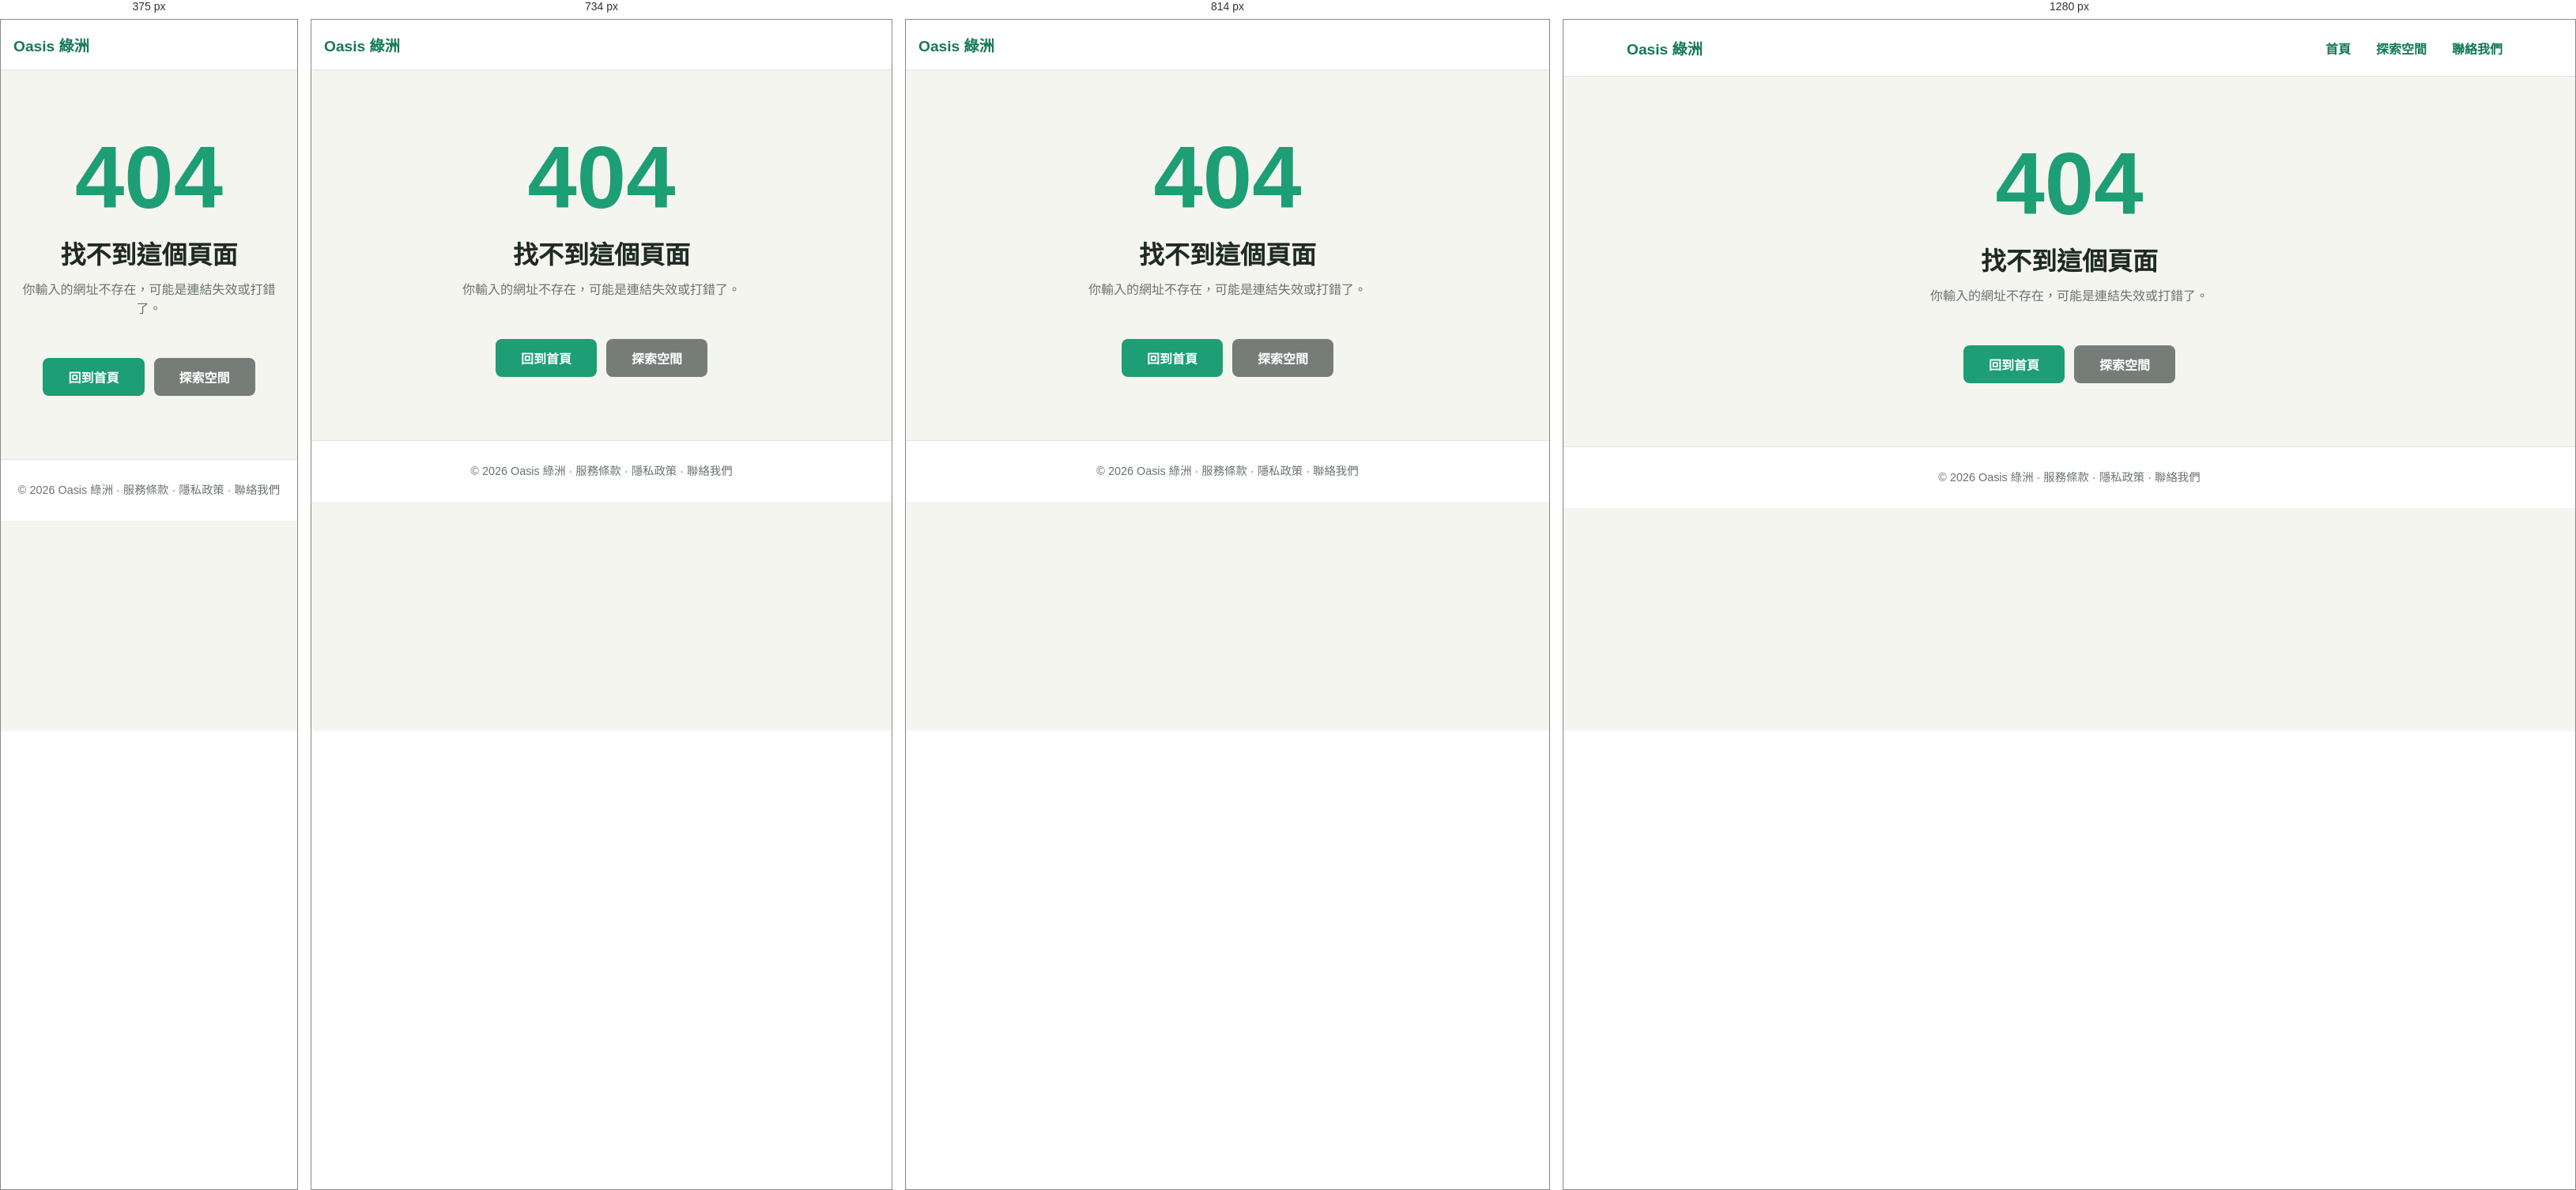
Rendered at 375 px, 734 px, 814 px and 1280 px, left to right.

<!-- file: 404.html -->
<!DOCTYPE html>
<html lang="zh-Hant">

<head>
  <meta charset="UTF-8" />
  <meta name="viewport" content="width=device-width, initial-scale=1.0" />
  <link rel="icon" type="image/svg+xml" href="/static/images/favicon.svg" />
  <link rel="icon" type="image/png" sizes="32x32" href="/static/images/favicon-32.png" />
  <link rel="apple-touch-icon" href="/static/images/apple-touch-icon.png" />
  <title>Oasis 綠洲｜找不到頁面</title>
  <link rel="stylesheet" href="https://cdn.jsdelivr.net/npm/remixicon@4.2.0/fonts/remixicon.css" />
  <link rel="stylesheet" href="/static/style.css?v=20260601a" />
</head>

<body>
  <nav class="navbar">
    <a class="brand" href="/">Oasis 綠洲</a>
    <div class="nav-links">
      <a href="/">首頁</a>
      <a href="/explore">探索空間</a>
      <a href="/contact">聯絡我們</a>
    </div>
  </nav>

  <main class="section container" style="text-align:center;padding-top:80px;padding-bottom:80px">
    <p style="font-size:7rem;font-weight:900;margin:0;color:var(--primary);line-height:1">404</p>
    <h1 style="margin:16px 0 10px;font-size:2rem">找不到這個頁面</h1>
    <p style="color:var(--muted);margin:0 0 32px">你輸入的網址不存在，可能是連結失效或打錯了。</p>
    <div style="display:flex;justify-content:center;gap:12px;flex-wrap:wrap">
      <a class="book-button" href="/" style="display:inline-flex;width:auto;padding:0 32px">回到首頁</a>
      <a class="book-button" href="/explore" style="display:inline-flex;width:auto;padding:0 32px;background:var(--gray)">探索空間</a>
    </div>
  </main>

  <footer class="footer">
    © 2026 Oasis 綠洲 ·
    <a href="/terms">服務條款</a> ·
    <a href="/privacy">隱私政策</a> ·
    <a href="/contact">聯絡我們</a>
  </footer>
</body>

</html>


/* @media block from static/style.css */
@media (max-width: 860px) {
  /* 手機版：brand + hamburger 保持橫排，nav-links 預設隱藏 */
  .navbar {
    flex-direction: row;
    align-items: center;
    min-height: 64px;
    padding: 0 16px;
  }

  .nav-hamburger { display: flex; }

  .nav-links {
    display: none !important;
    flex-direction: column;
    position: absolute;
    top: 64px;
    left: 0;
    right: 0;
    padding: 10px 16px 18px;
    background: var(--surface);
    border-bottom: 1px solid var(--border);
    box-shadow: 0 8px 20px rgba(20, 72, 55, 0.1);
    z-index: 9;
    align-items: stretch;
  }

  .nav-links.open { display: flex !important; }

  .search-row,
  .booking-card {
    align-items: stretch;
    flex-direction: column;
  }

  .card-grid,
  .card-grid.two-column,
  .explore-layout,
  .detail-layout,
  .form-grid,
  .admin-stats,
  .dashboard-layout {
    grid-template-columns: 1fr;
  }

  .dashboard-sidebar { display: none; }

  .admin-space-card {
    grid-template-columns: 1fr;
  }

  .admin-space-image {
    width: 100%;
    height: 180px;
  }

  .detail-side {
    position: static;
    order: -1;
  }
}

/* @media block from static/style.css */
@media (max-width: 768px) {
  .co-rental-topbar { flex-direction: column; align-items: stretch; }
  .co-rental-topbar > div { flex-direction: column; }
  #create-co-rental-btn { width: 100%; }
  .space-map { height: 360px; }
}

/* @media block from static/style.css */
@media (max-width: 700px) {
  .hero-cta-row { flex-direction: column; }
  .hero-btn-primary,
  .hero-btn-outline { text-align: center; }
  .steps-row { grid-template-columns: 1fr; }
}